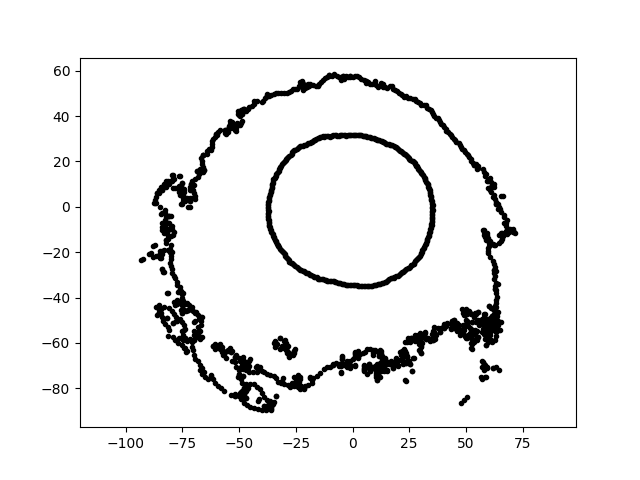

Values plotted in this chart, from the file beside it:
1.949062428447620463e-15, 3.183060503329831548e+01, 7.213493879663587904e+00
-6.366216092275815837e-15, -3.465606625904015203e+01, 7.213493879663587904e+00
3.519248526151086124e-15, 5.747369002395342363e+01, 7.213493879663587904e+00
-1.231720547474952764e-14, -6.705174359020764996e+01, 7.213493879663587904e+00
1.855003391726485518e+01, -6.922966906135850707e+01, 7.213493879663587904e+00
-5.326596864252476848e+01, 3.729723277353784994e+01, 7.213493879663587904e+00
-7.501540095889410509e+01, -6.074627394023390536e+01, 7.213493879663587904e+00
-3.634258176085851488e+01, -9.737965433684088623e+00, 7.213493879663587904e+00
-3.112127744156600428e+01, 1.869955002846780800e+01, 7.213493879663587904e+00
3.132164865415274591e+01, -1.808356228193798998e+01, 7.213493879663587904e+00
1.649219328974805521e+01, 2.744761891108657892e+01, 7.213493879663587904e+00
-1.582023167163023381e+01, -7.442833826127609598e+01, 7.213493879663587904e+00
5.515470336945654140e+01, -4.628029125500329855e+01, 7.213493879663587904e+00
6.146320385131606656e+01, 8.638089972747199141e+00, 7.213493879663587904e+00
2.775283457030289114e+01, 1.871952328418823086e+01, 7.213493879663587904e+00
4.661678593000174686e+01, -5.362647778005891297e+01, 7.213493879663587904e+00
-8.253887999123634245e+01, -5.771680739175155672e+00, 7.213493879663587904e+00
-8.305521662598354737e+01, -1.167264947100367500e+01, 7.213493879663587904e+00
-8.800610557666308864e+01, -1.710665400799845060e+01, 7.213493879663587904e+00
-3.627787005634762352e+01, -8.546530599929320715e+01, 7.213493879663587904e+00
6.262841601572082340e+01, -4.385288900034148440e+01, 7.213493879663587904e+00
1.267164929842300225e+01, -6.518998428716930960e+01, 7.213493879663587904e+00
-5.828012029845162800e+01, -6.035083126040776591e+01, 7.213493879663587904e+00
-3.360581118109843857e+01, -7.547988772962860082e+01, 7.213493879663587904e+00
3.036781313938695348e+01, -5.960018909657821240e+01, 7.213493879663587904e+00
-8.543447023588502276e+00, -6.958079224915337591e+01, 7.213493879663587904e+00
-6.912392956967566704e+01, -4.662467921236227397e+01, 7.213493879663587904e+00
2.472502530861516234e+01, 2.149313659294971757e+01, 7.213493879663587904e+00
-3.111457276532154381e+01, -7.701127000111200971e+01, 7.213493879663587904e+00
-3.517567228048564232e+01, -1.211195528219906237e+01, 7.213493879663587904e+00
1.133332517926871175e+00, -6.492857646692384321e+01, 7.213493879663587904e+00
-7.752461564232760338e+01, 8.148165441352363203e+00, 7.213493879663587904e+00
-5.479466492287473045e+01, 3.292395628496627324e+01, 7.213493879663587904e+00
-8.711828218763785969e+01, -1.693407862318003154e+01, 7.213493879663587904e+00
-3.804335354879345488e+01, -8.962452446179450760e+01, 7.213493879663587904e+00
-5.504985851475002079e+01, -6.332761805735491834e+01, 7.213493879663587904e+00
5.344107013089973179e+01, -4.811855567746660256e+01, 7.213493879663587904e+00
3.022242309050941955e+01, -6.196515016430629430e+01, 7.213493879663587904e+00
-1.017849338950471427e+01, 5.772510451099713435e+01, 7.213493879663587904e+00
-5.329978823190501203e+00, -3.365216186810489063e+01, 7.213493879663587904e+00
3.005050935319153016e+00, 5.733978765041011627e+01, 7.213493879663587904e+00
6.396670469699574113e+01, -3.401170019969725189e+01, 7.213493879663587904e+00
-4.935617273856404807e+01, -7.600184114809525227e+01, 7.213493879663587904e+00
-1.595810554191589326e+01, 3.001283142947118066e+01, 7.213493879663587904e+00
-7.945645816739393297e+01, -1.981072002786904562e+01, 7.213493879663587904e+00
-7.013052409146268928e+01, -5.884649689941569051e+01, 7.213493879663587904e+00
-7.890969592559302725e+01, -3.029059428141585997e+01, 7.213493879663587904e+00
4.851277574756372957e+01, -5.580756456659494802e+01, 7.213493879663587904e+00
6.324725254582988043e+01, -3.651581828283917019e+01, 7.213493879663587904e+00
6.437464071029687318e+01, 1.123663533328910891e+00, 7.213493879663587904e+00
-2.023677944479570456e+01, 2.785353735637948347e+01, 7.213493879663587904e+00
6.270432520152835565e+01, -2.661640691546604742e+01, 7.213493879663587904e+00
-6.853666808065045757e+01, 1.582293658555290428e+01, 7.213493879663587904e+00
-7.261741999987028073e+00, -6.909085996041187627e+01, 7.213493879663587904e+00
-7.685041655982551845e+01, -6.004212584924547969e+01, 7.213493879663587904e+00
-7.013884152425357854e+01, -6.540552784558509813e+01, 7.213493879663587904e+00
-4.161948151683725428e+01, -8.925326614087722987e+01, 7.213493879663587904e+00
3.196646664166992124e+01, -5.536754436182794592e+01, 7.213493879663587904e+00
-6.700903158521408898e+01, 1.547025391115411708e+01, 7.213493879663587904e+00
5.536363530063756144e+01, 1.798873556423256304e+01, 7.213493879663587904e+00
-7.590164981512468501e+01, 5.307560392824423268e+00, 7.213493879663587904e+00
... 1,484 more rows
